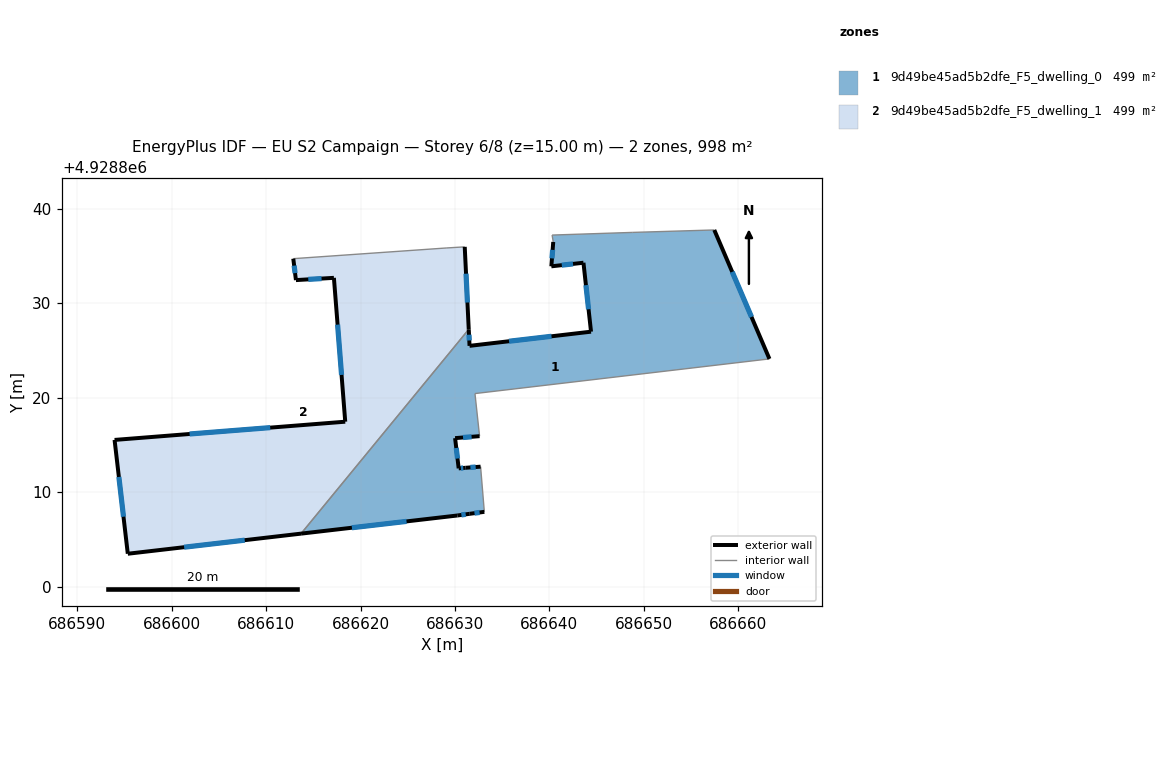
=== STOREY PLAN SPEC (per zone: floor XY polygon, exterior-wall plan segments, windows/doors) ===
zone 1: 9d49be45ad5b2dfe_F5_dwelling_0  (499.2 m²)
  floor: (686657.45, 4928837.75) (686663.29, 4928824.10) (686632.12, 4928820.43) (686632.60, 4928815.92) (686630.01, 4928815.71) (686630.39, 4928812.51) (686631.11, 4928812.57) (686632.71, 4928812.69) (686633.11, 4928807.91) (686631.56, 4928807.70) (686630.25, 4928807.52) (686613.71, 4928805.60) (686631.46, 4928827.23) (686631.54, 4928825.48) (686644.40, 4928826.98) (686643.60, 4928834.28) (686640.20, 4928833.90) (686640.40, 4928836.48) (686640.28, 4928837.21) (686648.76, 4928837.49)
  exterior wall: (686631.54, 4928825.48) – (686631.46, 4928827.23)  [1.7 m]
    window: (686631.52, 4928826.05) – (686631.49, 4928826.66)  [0.6 m²]
  exterior wall: (686644.40, 4928826.98) – (686631.54, 4928825.48)  [12.9 m]
    window: (686640.22, 4928826.49) – (686635.73, 4928825.97)  [4.7 m²]
  exterior wall: (686643.60, 4928834.28) – (686644.40, 4928826.98)  [7.3 m]
    window: (686643.86, 4928831.91) – (686644.14, 4928829.36)  [2.7 m²]
  exterior wall: (686640.20, 4928833.90) – (686643.60, 4928834.28)  [3.4 m]
    window: (686641.31, 4928834.02) – (686642.50, 4928834.16)  [1.3 m²]
  exterior wall: (686640.40, 4928836.48) – (686640.20, 4928833.90)  [2.6 m]
    window: (686640.34, 4928835.64) – (686640.27, 4928834.74)  [0.9 m²]
  exterior wall: (686663.29, 4928824.10) – (686657.45, 4928837.75)  [14.8 m]
    window: (686661.39, 4928828.54) – (686659.35, 4928833.31)  [5.4 m²]
  exterior wall: (686630.01, 4928815.71) – (686632.60, 4928815.92)  [2.6 m]
    window: (686630.86, 4928815.78) – (686631.76, 4928815.85)  [1.0 m²]
  exterior wall: (686630.39, 4928812.51) – (686630.01, 4928815.71)  [3.2 m]
    window: (686630.27, 4928813.55) – (686630.14, 4928814.67)  [1.2 m²]
  exterior wall: (686631.11, 4928812.57) – (686630.39, 4928812.51)  [0.7 m]
    window: (686630.88, 4928812.55) – (686630.63, 4928812.53)  [0.3 m²]
  exterior wall: (686632.71, 4928812.69) – (686631.11, 4928812.57)  [1.6 m]
    window: (686632.19, 4928812.65) – (686631.63, 4928812.61)  [0.6 m²]
  exterior wall: (686631.56, 4928807.70) – (686633.11, 4928807.91)  [1.6 m]
    window: (686632.07, 4928807.77) – (686632.61, 4928807.84)  [0.6 m²]
  exterior wall: (686630.25, 4928807.52) – (686631.56, 4928807.70)  [1.3 m]
    window: (686630.68, 4928807.58) – (686631.14, 4928807.64)  [0.5 m²]
  exterior wall: (686613.71, 4928805.60) – (686630.25, 4928807.52)  [16.7 m]
    window: (686619.09, 4928806.23) – (686624.87, 4928806.90)  [6.1 m²]
  interior walls: 7
zone 2: 9d49be45ad5b2dfe_F5_dwelling_1  (499.2 m²)
  floor: (686631.03, 4928835.96) (686631.46, 4928827.23) (686613.71, 4928805.60) (686595.36, 4928803.47) (686593.96, 4928815.52) (686618.38, 4928817.45) (686617.18, 4928832.68) (686613.16, 4928832.44) (686612.88, 4928834.71) (686629.06, 4928835.84)
  exterior wall: (686618.38, 4928817.45) – (686593.96, 4928815.52)  [24.5 m]
    window: (686610.44, 4928816.82) – (686601.90, 4928816.15)  [9.0 m²]
  exterior wall: (686617.18, 4928832.68) – (686618.38, 4928817.45)  [15.3 m]
    window: (686617.57, 4928827.73) – (686617.99, 4928822.40)  [5.6 m²]
  exterior wall: (686613.16, 4928832.44) – (686617.18, 4928832.68)  [4.0 m]
    window: (686614.47, 4928832.52) – (686615.88, 4928832.60)  [1.5 m²]
  exterior wall: (686612.88, 4928834.71) – (686613.16, 4928832.44)  [2.3 m]
    window: (686612.97, 4928833.97) – (686613.07, 4928833.18)  [0.8 m²]
  exterior wall: (686631.46, 4928827.23) – (686631.03, 4928835.96)  [8.7 m]
    window: (686631.32, 4928830.07) – (686631.17, 4928833.12)  [3.2 m²]
  exterior wall: (686595.36, 4928803.47) – (686613.71, 4928805.60)  [18.5 m]
    window: (686601.33, 4928804.17) – (686607.74, 4928804.91)  [6.8 m²]
  exterior wall: (686593.96, 4928815.52) – (686595.36, 4928803.47)  [12.1 m]
    window: (686594.42, 4928811.60) – (686594.91, 4928807.39)  [4.4 m²]
  interior walls: 3

=== DERIVED (storey summary) ===
Building: EU S2 Campaign
Storey: 6 of 8  (floor level z = 15.00 m)
Storey gross floor area: 998.5 m²
Zones on this storey: 2
  - 9d49be45ad5b2dfe_F5_dwelling_0: floor 499.2 m²; exterior wall 70.6 m (211.7 m²); 13 window(s) 25.9 m²; WWR 12.2%
  - 9d49be45ad5b2dfe_F5_dwelling_1: floor 499.2 m²; exterior wall 85.4 m (256.3 m²); 7 window(s) 31.3 m²; WWR 12.2%
Zone adjacency (shared interzone walls):
  - 9d49be45ad5b2dfe_F5_dwelling_0 ↔ 9d49be45ad5b2dfe_F5_dwelling_1